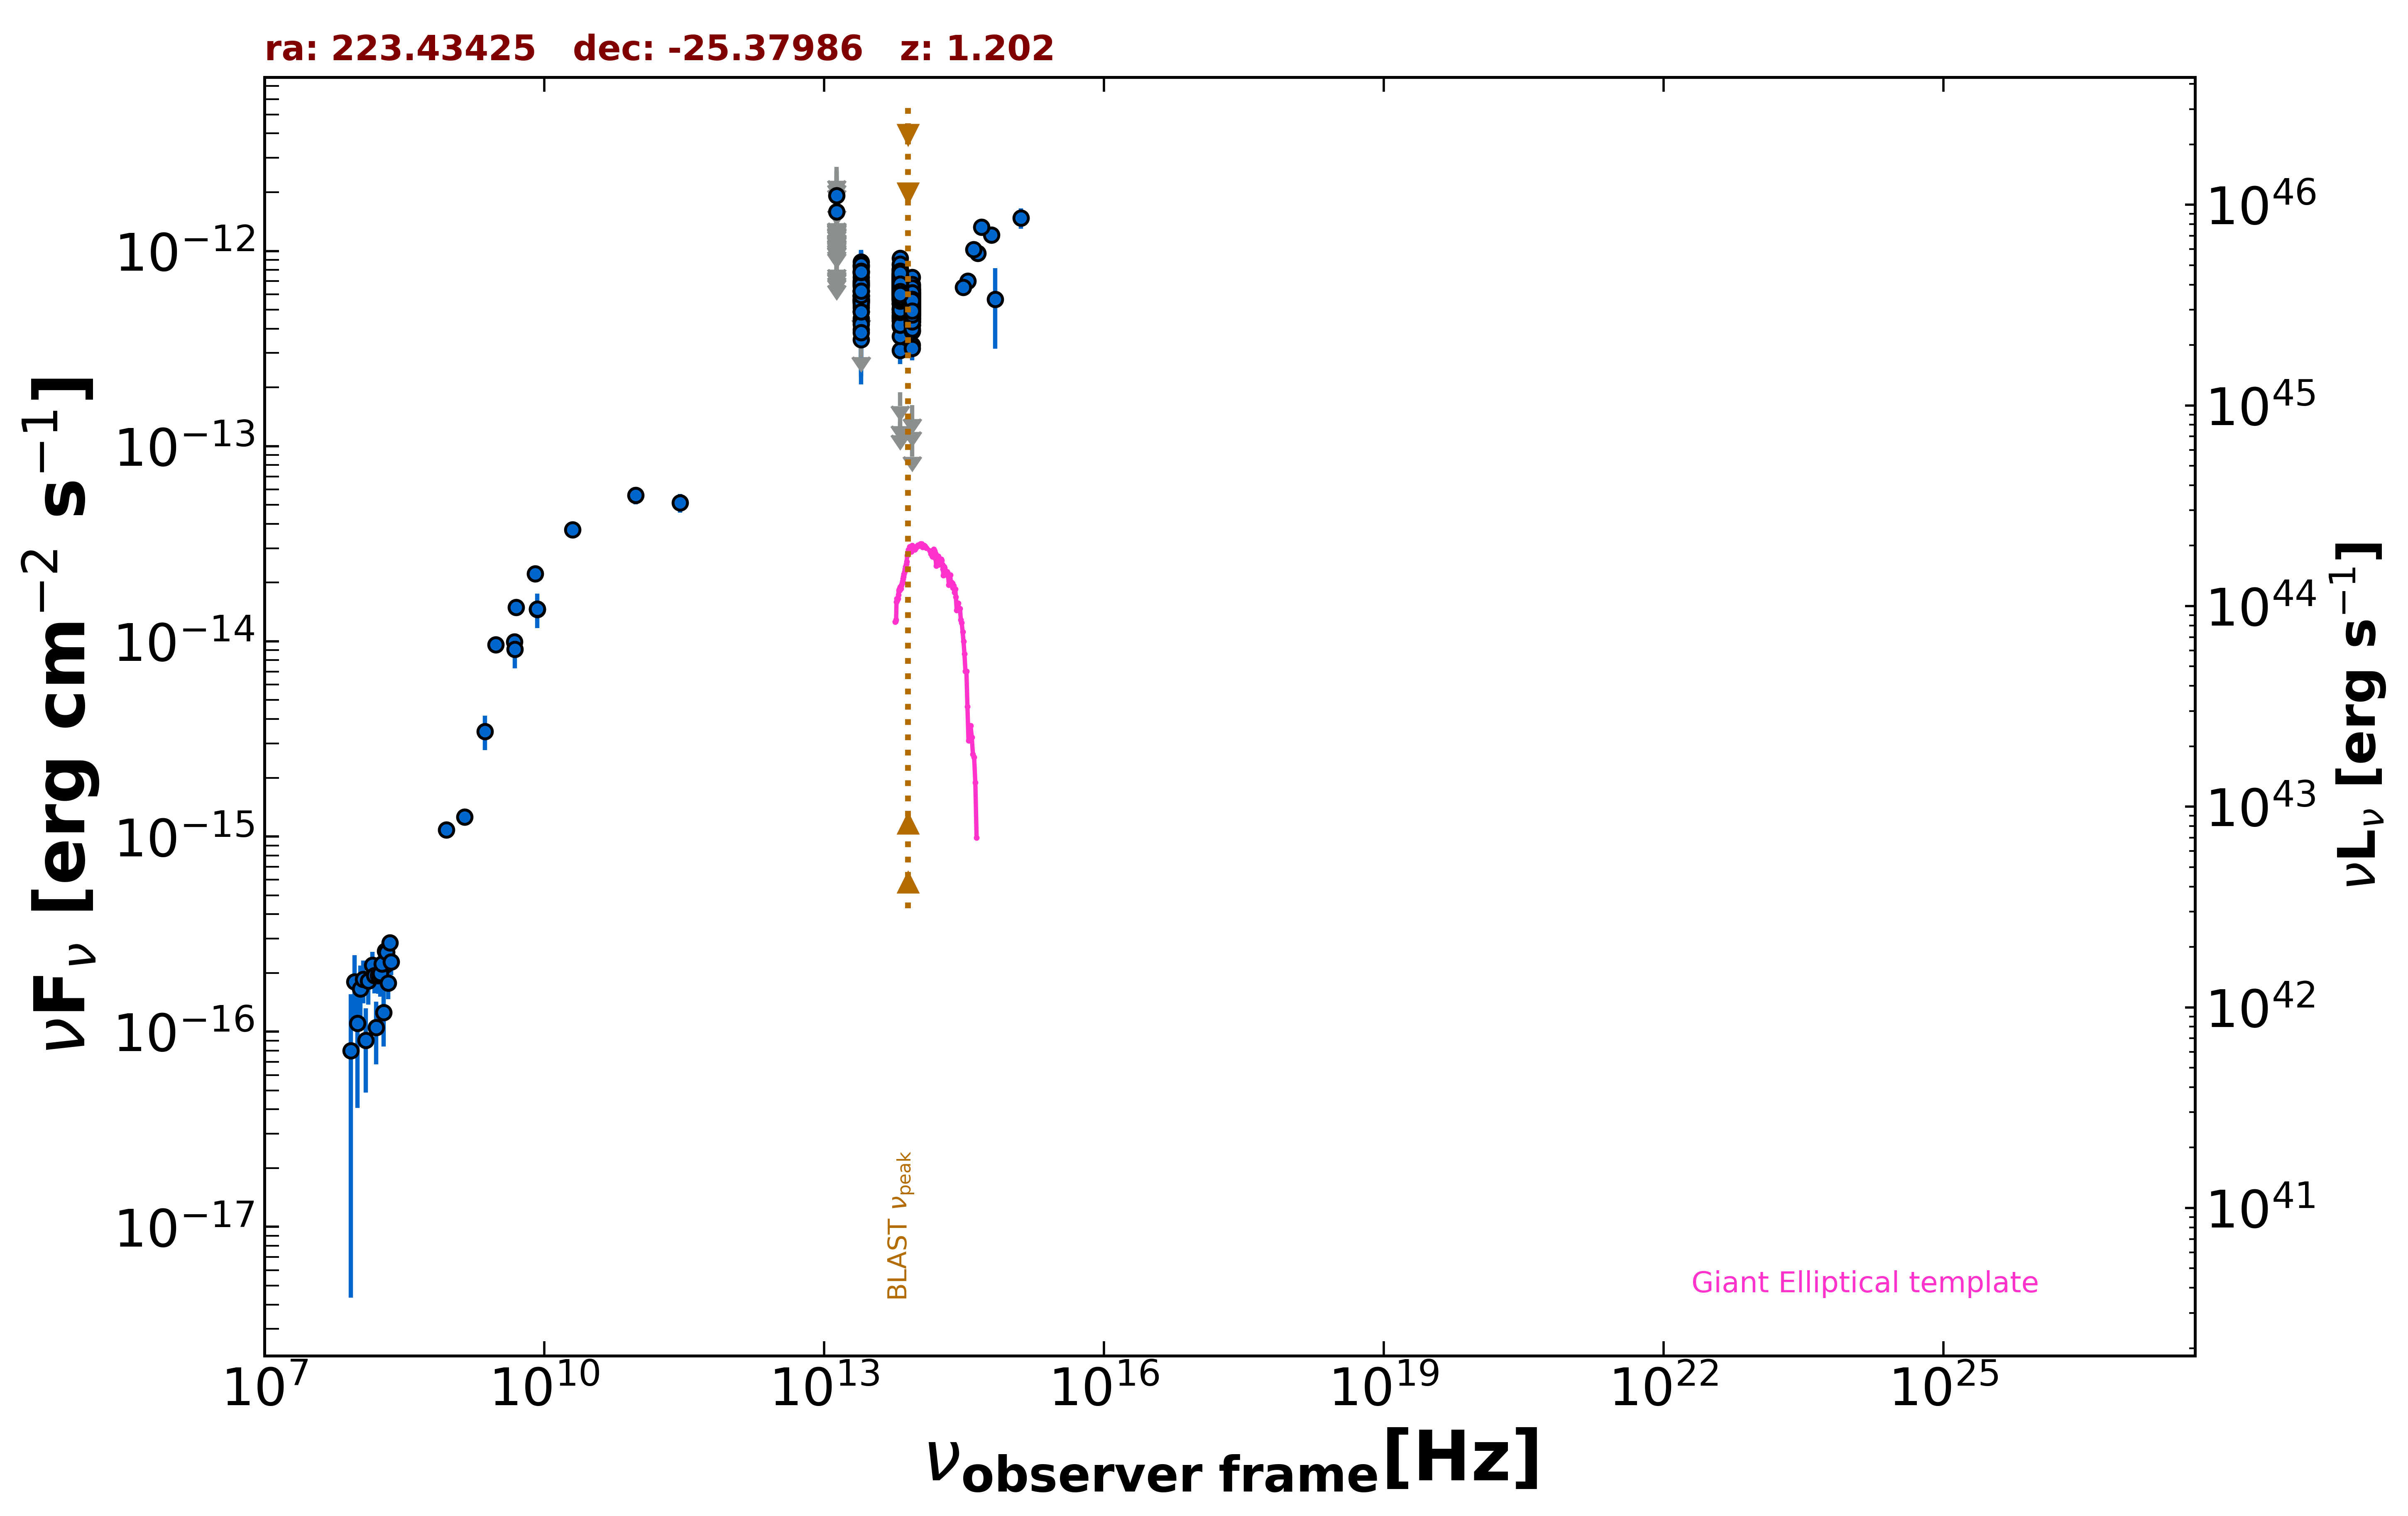

Data behind this chart, as committed beside it:
freq., flux, err_flux, MJD_start, MJD_end, flag, catalog, reference
1.400e+09, 1.261e-15, 3.750e-17, 55000, 55000, , NVSS, Condon et al. 1998  AJ  115  1693
8.870e+08, 1.083e-15, 8.100e-17, 55000, 55000, , RACS, Hale et al. 2021  PASA  38  e058
3.000e+09, 9.621e-15, 3.850e-17, 55000, 55000, , VLASSQL, Gordon et al. 2021  ApJS  255  30
5.000e+09, 1.495e-14, 7.500e-16, 55000, 55000, , AT20G, Murphy et al. 2010  MNRAS  402  2403
8.000e+09, 2.224e-14, 1.120e-15, 55000, 55000, , AT20G, Murphy et al. 2010  MNRAS  402  2403
2.000e+10, 3.740e-14, 2.000e-15, 55000, 55000, , AT20G, Murphy et al. 2010  MNRAS  402  2403
8.400e+09, 1.458e-14, 0.000e+00, 55000, 55000, , CRATES, Healey et al. 2007  ApJS  171  61
4.800e+09, 9.936e-15, 7.220e-16, 55000, 55000, , PMN, Griffith et al. 1993-1996  VizieR  VIII/…
2.850e+11, 5.130e-14, 5.700e-15, 57127, 57127, , ALMA, Bonato et al. 2019  MNRAS  485  1188
9.506e+10, 5.609e-14, 5.705e-15, 57127, 57127, , ALMA, Bonato et al. 2019  MNRAS  485  1188
8.817e+13, 5.066e-13, 3.050e-15, 55000, 55000, , UNWISE, Schlafly et al. 2019  ApJS  240  30
6.517e+13, 6.365e-13, 4.650e-15, 55000, 55000, , UNWISE, Schlafly et al. 2019  ApJS  240  30
8.817e+13, 4.962e-13, 1.420e-14, 55000, 55000, , WISE, Wright et al. 2010  AJ  140  1868
6.517e+13, 6.472e-13, 1.910e-14, 55000, 55000, , WISE, Wright et al. 2010  AJ  140  1868
2.498e+13, 6.188e-13, 3.250e-14, 55000, 55000, , WISE, Wright et al. 2010  AJ  140  1868
1.363e+13, 4.911e-13, 1.187e-13, 55000, 55000, , WISE, Wright et al. 2010  AJ  140  1868
8.817e+13, 5.092e-13, 2.955e-14, 57597, 57597, , NEOWISE, Mainzer et al. 2014  ApJ  792  30
6.517e+13, 7.710e-13, 4.760e-14, 57597, 57597, , NEOWISE, Mainzer et al. 2014  ApJ  792  30
8.817e+13, 5.225e-13, 3.035e-14, 57596, 57596, , NEOWISE, Mainzer et al. 2014  ApJ  792  30
6.517e+13, 7.064e-13, 5.865e-14, 57596, 57596, , NEOWISE, Mainzer et al. 2014  ApJ  792  30
8.817e+13, 3.306e-13, 5.570e-14, 57596, 57596, , NEOWISE, Mainzer et al. 2014  ApJ  792  30
6.517e+13, 6.783e-13, 5.190e-14, 57596, 57596, , NEOWISE, Mainzer et al. 2014  ApJ  792  30
8.817e+13, 5.158e-13, 2.950e-14, 57596, 57596, , NEOWISE, Mainzer et al. 2014  ApJ  792  30
6.517e+13, 5.968e-13, 4.895e-14, 57596, 57596, , NEOWISE, Mainzer et al. 2014  ApJ  792  30
8.817e+13, 5.862e-13, 3.135e-14, 57596, 57596, , NEOWISE, Mainzer et al. 2014  ApJ  792  30
6.517e+13, 6.574e-13, 5.210e-14, 57596, 57596, , NEOWISE, Mainzer et al. 2014  ApJ  792  30
8.817e+13, 4.999e-13, 4.055e-14, 57596, 57596, , NEOWISE, Mainzer et al. 2014  ApJ  792  30
6.517e+13, 5.038e-13, 6.700e-14, 57596, 57596, , NEOWISE, Mainzer et al. 2014  ApJ  792  30
8.817e+13, 5.101e-13, 3.150e-14, 57597, 57597, , NEOWISE, Mainzer et al. 2014  ApJ  792  30
6.517e+13, 6.599e-13, 4.445e-14, 57597, 57597, , NEOWISE, Mainzer et al. 2014  ApJ  792  30
8.817e+13, 4.898e-13, 2.935e-14, 57596, 57596, , NEOWISE, Mainzer et al. 2014  ApJ  792  30
6.517e+13, 6.209e-13, 4.695e-14, 57596, 57596, , NEOWISE, Mainzer et al. 2014  ApJ  792  30
8.817e+13, 5.557e-13, 3.025e-14, 57597, 57597, , NEOWISE, Mainzer et al. 2014  ApJ  792  30
6.517e+13, 6.544e-13, 4.585e-14, 57597, 57597, , NEOWISE, Mainzer et al. 2014  ApJ  792  30
8.817e+13, 4.818e-13, 3.150e-14, 57597, 57597, , NEOWISE, Mainzer et al. 2014  ApJ  792  30
6.517e+13, 6.001e-13, 4.315e-14, 57597, 57597, , NEOWISE, Mainzer et al. 2014  ApJ  792  30
8.817e+13, 5.787e-13, 5.555e-14, 57597, 57597, , NEOWISE, Mainzer et al. 2014  ApJ  792  30
6.517e+13, 7.189e-13, 4.240e-14, 57597, 57597, , NEOWISE, Mainzer et al. 2014  ApJ  792  30
8.817e+13, 5.087e-13, 3.235e-14, 57596, 57596, , NEOWISE, Mainzer et al. 2014  ApJ  792  30
6.517e+13, 6.999e-13, 4.905e-14, 57596, 57596, , NEOWISE, Mainzer et al. 2014  ApJ  792  30
8.817e+13, 6.015e-13, 3.600e-14, 58522, 58522, , NEOWISE, Mainzer et al. 2014  ApJ  792  30
6.517e+13, 6.605e-13, 4.810e-14, 58522, 58522, , NEOWISE, Mainzer et al. 2014  ApJ  792  30
8.817e+13, 6.547e-13, 3.315e-14, 58522, 58522, , NEOWISE, Mainzer et al. 2014  ApJ  792  30
6.517e+13, 8.501e-13, 6.895e-14, 58522, 58522, , NEOWISE, Mainzer et al. 2014  ApJ  792  30
8.817e+13, 5.911e-13, 3.050e-14, 58522, 58522, , NEOWISE, Mainzer et al. 2014  ApJ  792  30
6.517e+13, 7.044e-13, 5.065e-14, 58522, 58522, , NEOWISE, Mainzer et al. 2014  ApJ  792  30
8.817e+13, 5.993e-13, 3.040e-14, 58523, 58523, , NEOWISE, Mainzer et al. 2014  ApJ  792  30
6.517e+13, 7.071e-13, 6.195e-14, 58523, 58523, , NEOWISE, Mainzer et al. 2014  ApJ  792  30
8.817e+13, 5.895e-13, 3.370e-14, 58522, 58522, , NEOWISE, Mainzer et al. 2014  ApJ  792  30
6.517e+13, 6.727e-13, 4.775e-14, 58522, 58522, , NEOWISE, Mainzer et al. 2014  ApJ  792  30
8.817e+13, 6.178e-13, 4.045e-14, 58522, 58522, , NEOWISE, Mainzer et al. 2014  ApJ  792  30
6.517e+13, 7.129e-13, 4.335e-14, 58522, 58522, , NEOWISE, Mainzer et al. 2014  ApJ  792  30
8.817e+13, 5.734e-13, 3.275e-14, 58522, 58522, , NEOWISE, Mainzer et al. 2014  ApJ  792  30
6.517e+13, 6.802e-13, 7.785e-14, 58522, 58522, , NEOWISE, Mainzer et al. 2014  ApJ  792  30
8.817e+13, 6.010e-13, 3.045e-14, 58523, 58523, , NEOWISE, Mainzer et al. 2014  ApJ  792  30
6.517e+13, 6.635e-13, 5.260e-14, 58523, 58523, , NEOWISE, Mainzer et al. 2014  ApJ  792  30
8.817e+13, 5.922e-13, 2.890e-14, 56698, 56698, , NEOWISE, Mainzer et al. 2014  ApJ  792  30
6.517e+13, 7.458e-13, 4.885e-14, 56698, 56698, , NEOWISE, Mainzer et al. 2014  ApJ  792  30
8.817e+13, 4.836e-13, 3.075e-14, 56698, 56698, , NEOWISE, Mainzer et al. 2014  ApJ  792  30
6.517e+13, 7.289e-13, 4.300e-14, 56698, 56698, , NEOWISE, Mainzer et al. 2014  ApJ  792  30
... 657 more rows
